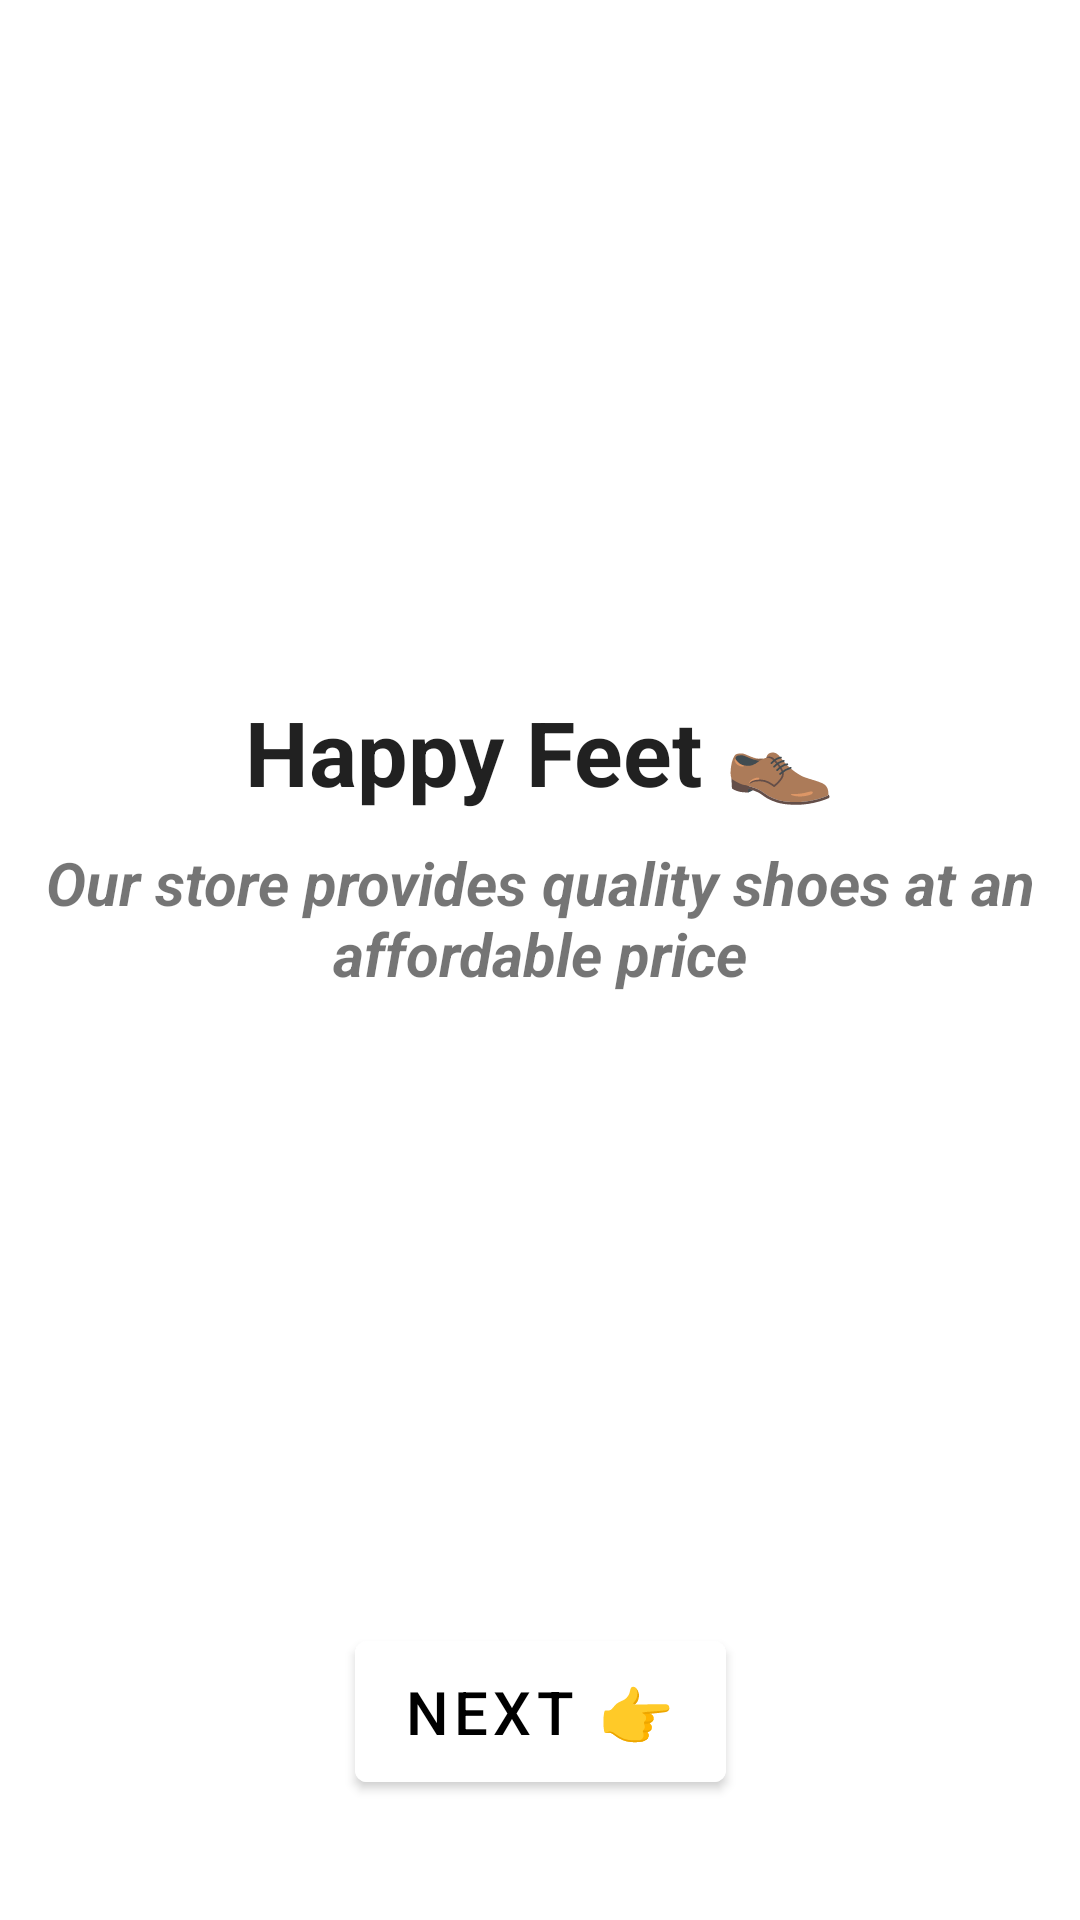

Here is an Android app screen rendered from its layout file. Give the layout XML and the strings, colors and styles it references.
<!-- AndroidManifest.xml: application theme Theme.ShoeStore.NoActionBar -->
<!-- res/layout/fragment_welcome.xml -->
<?xml version="1.0" encoding="utf-8"?>
<layout xmlns:android="http://schemas.android.com/apk/res/android"
    xmlns:tools="http://schemas.android.com/tools"
    xmlns:app="http://schemas.android.com/apk/res-auto">

    <androidx.constraintlayout.widget.ConstraintLayout
        android:layout_width="match_parent"
        android:layout_height="match_parent"
        tools:context=".screens.WelcomeFragment">

        <com.google.android.material.textview.MaterialTextView
            android:id="@+id/welcomeTextViewOne"
            style="@style/TextViewStyle"
            android:text="@string/happy_feet"
            android:padding="@dimen/tendp"
            android:layout_marginBottom="@dimen/fortydp"
            app:layout_constraintEnd_toEndOf="parent"
            app:layout_constraintStart_toStartOf="parent"
            app:layout_constraintTop_toTopOf="parent"
            app:layout_constraintBottom_toTopOf="@id/welcomeButton"/>

        <com.google.android.material.textview.MaterialTextView
            android:id="@+id/welcomeTextViewTwo"
            android:layout_width="match_parent"
            android:layout_height="wrap_content"
            android:textAlignment="center"
            android:textSize="@dimen/twentysp"
            android:textStyle="bold|italic"
            android:layout_marginBottom="@dimen/thirtydp"
            android:text="@string/our_store_provides_the_best_affordable_shoes"
            app:layout_constraintEnd_toEndOf="parent"
            app:layout_constraintStart_toStartOf="parent"
            app:layout_constraintTop_toBottomOf="@id/welcomeTextViewOne"/>

        <com.google.android.material.button.MaterialButton
            android:id="@+id/welcomeButton"
            style="@style/Widget.App.Button"
            android:text="NEXT 👉"
            app:layout_constraintEnd_toEndOf="parent"
            app:layout_constraintStart_toStartOf="parent"
            app:layout_constraintBottom_toBottomOf="parent"
            android:layout_marginBottom="@dimen/fortydp"
            />

    </androidx.constraintlayout.widget.ConstraintLayout>

</layout>
<!-- resources referenced by this layout -->
<resources>
  <dimen name="fortydp">40dp</dimen>
  <dimen name="tendp">10dp</dimen>
  <dimen name="thirtydp">30dp</dimen>
  <dimen name="twentysp">20sp</dimen>
  <string name="happy_feet">Happy Feet 👞</string>
  <string name="our_store_provides_the_best_affordable_shoes">Our store provides quality shoes at an affordable price</string>
  <style name="TextViewStyle" parent="Theme.ShoeStore">
          <item name="android:layout_width">match_parent</item>
          <item name="android:layout_height">wrap_content</item>
          <item name="android:textAlignment">center</item>
          <item name="android:textStyle">bold</item>
          <item name="android:textSize">@dimen/thirtysp</item>
          <item name="android:layout_marginBottom">@dimen/thirtydp</item>
      </style>
  <style name="Widget.App.Button" parent="Widget.MaterialComponents.Button">
          <item name="elevation">@dimen/thirtydp</item>
          <item name="android:layout_width">wrap_content</item>
          <item name="android:layout_height">wrap_content</item>
          <item name="android:backgroundTint">@android:color/white</item>
          <item name="android:paddingTop">@dimen/tendp</item>
          <item name="android:paddingBottom">@dimen/tendp</item>
          <item name="android:textAllCaps">false</item>
          <item name="android:textColor">@android:color/black</item>
          <item name="android:textSize">@dimen/twentysp</item>
          <item name="android:layout_marginTop">@dimen/fortydp</item>
          <item name="android:layout_marginLeft">@dimen/tendp</item>
          <item name="android:layout_marginRight">@dimen/tendp</item>
      </style>
  <style name="Theme.ShoeStore.NoActionBar">
          <item name="windowActionBar">false</item>
          <item name="windowNoTitle">true</item>
      </style>
  <style name="Theme.ShoeStore" parent="Theme.MaterialComponents.DayNight.DarkActionBar">
          
          <item name="colorPrimary">@color/purple_500</item>
          <item name="colorPrimaryVariant">@color/purple_700</item>
          <item name="colorOnPrimary">@color/white</item>
          
          <item name="colorSecondary">@color/teal_200</item>
          <item name="colorSecondaryVariant">@color/teal_700</item>
          <item name="colorOnSecondary">@color/black</item>
          
          <item name="android:statusBarColor" tools:targetApi="l">?attr/colorPrimaryVariant</item>
          
      </style>
  <dimen name="thirtysp">30sp</dimen>
  <color name="purple_500">#FF6200EE</color>
  <color name="purple_700">#FF3700B3</color>
  <color name="white">#FFFFFFFF</color>
  <color name="teal_200">#FF03DAC5</color>
  <color name="teal_700">#FF018786</color>
  <color name="black">#FF000000</color>
</resources>
